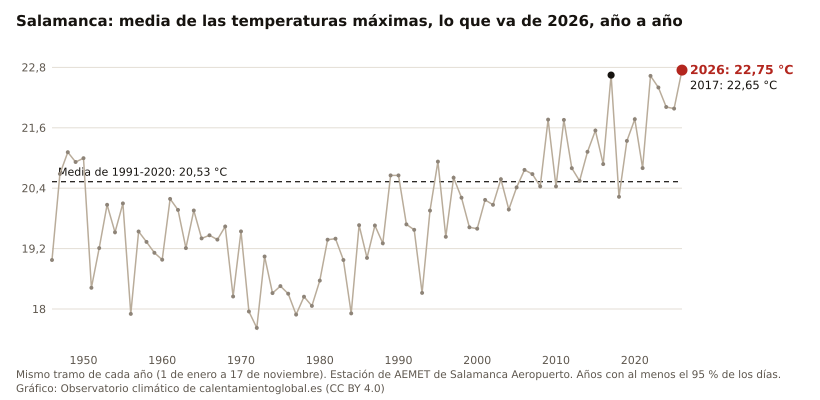

The table this chart was drawn from, first rows:
anio, valor, unidad
2026, 22.75, °C
2025, 21.98, °C
2024, 22.01, °C
2023, 22.40, °C
2022, 22.63, °C
2021, 20.80, °C
2020, 21.77, °C
2019, 21.34, °C
2018, 20.23, °C
2017, 22.65, °C
2016, 20.88, °C
2015, 21.55, °C
2014, 21.12, °C
2013, 20.54, °C
2012, 20.80, °C
2011, 21.76, °C
2010, 20.44, °C
2009, 21.76, °C
2008, 20.44, °C
2007, 20.68, °C
2006, 20.76, °C
2005, 20.42, °C
2004, 19.98, °C
2003, 20.58, °C
2002, 20.07, °C
2001, 20.17, °C
2000, 19.60, °C
1999, 19.62, °C
1998, 20.21, °C
1997, 20.61, °C
1996, 19.43, °C
1995, 20.93, °C
1994, 19.95, °C
1993, 18.32, °C
1992, 19.57, °C
1991, 19.68, °C
1990, 20.65, °C
1989, 20.65, °C
1988, 19.31, °C
1987, 19.66, °C
1986, 19.02, °C
1985, 19.67, °C
1984, 17.91, °C
1983, 18.97, °C
1982, 19.40, °C
1981, 19.38, °C
1980, 18.57, °C
1979, 18.06, °C
1978, 18.24, °C
1977, 17.89, °C
1976, 18.30, °C
1975, 18.45, °C
1974, 18.32, °C
1973, 19.04, °C
1972, 17.63, °C
1971, 17.95, °C
1970, 19.54, °C
1969, 18.25, °C
1968, 19.64, °C
1967, 19.38, °C
... 21 more rows
